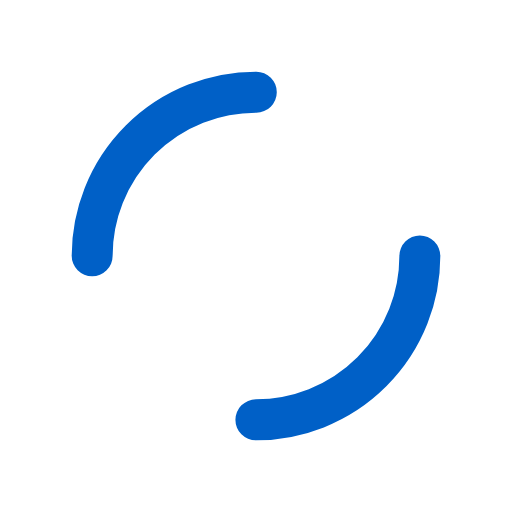
t = 0.00 s
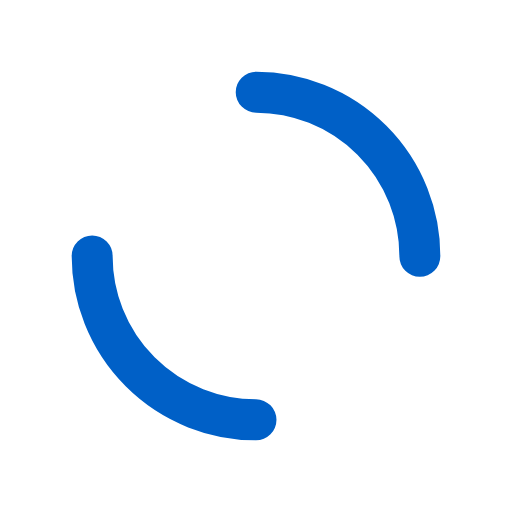
t = 0.25 s
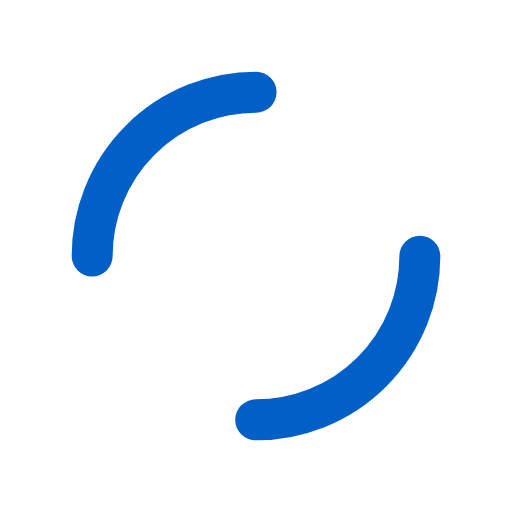
t = 0.50 s
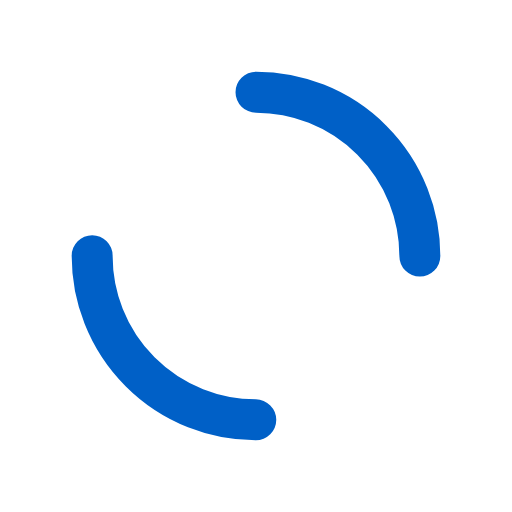
t = 0.75 s

The animated SVG that drew these frames (rendered in a browser with its animation timeline set to each time). Animation: 1 SMIL element (animateTransform=1); one cycle of 1.00 s, repeats indefinitely.

<svg xmlns="http://www.w3.org/2000/svg" viewBox="0 0 100 100" preserveAspectRatio="xMidYMid" width="200" height="200" style="shape-rendering: auto; display: block; background: rgb(255, 255, 255);" xmlns:xlink="http://www.w3.org/1999/xlink"><g><circle stroke-linecap="round" fill="none" stroke-dasharray="50.26548245743669 50.26548245743669" stroke="#0060c7" stroke-width="8" r="32" cy="50" cx="50">
  <animateTransform values="0 50 50;360 50 50" keyTimes="0;1" dur="1s" repeatCount="indefinite" type="rotate" attributeName="transform"></animateTransform>
</circle><g></g></g><!-- [ldio] generated by https://loading.io --></svg>